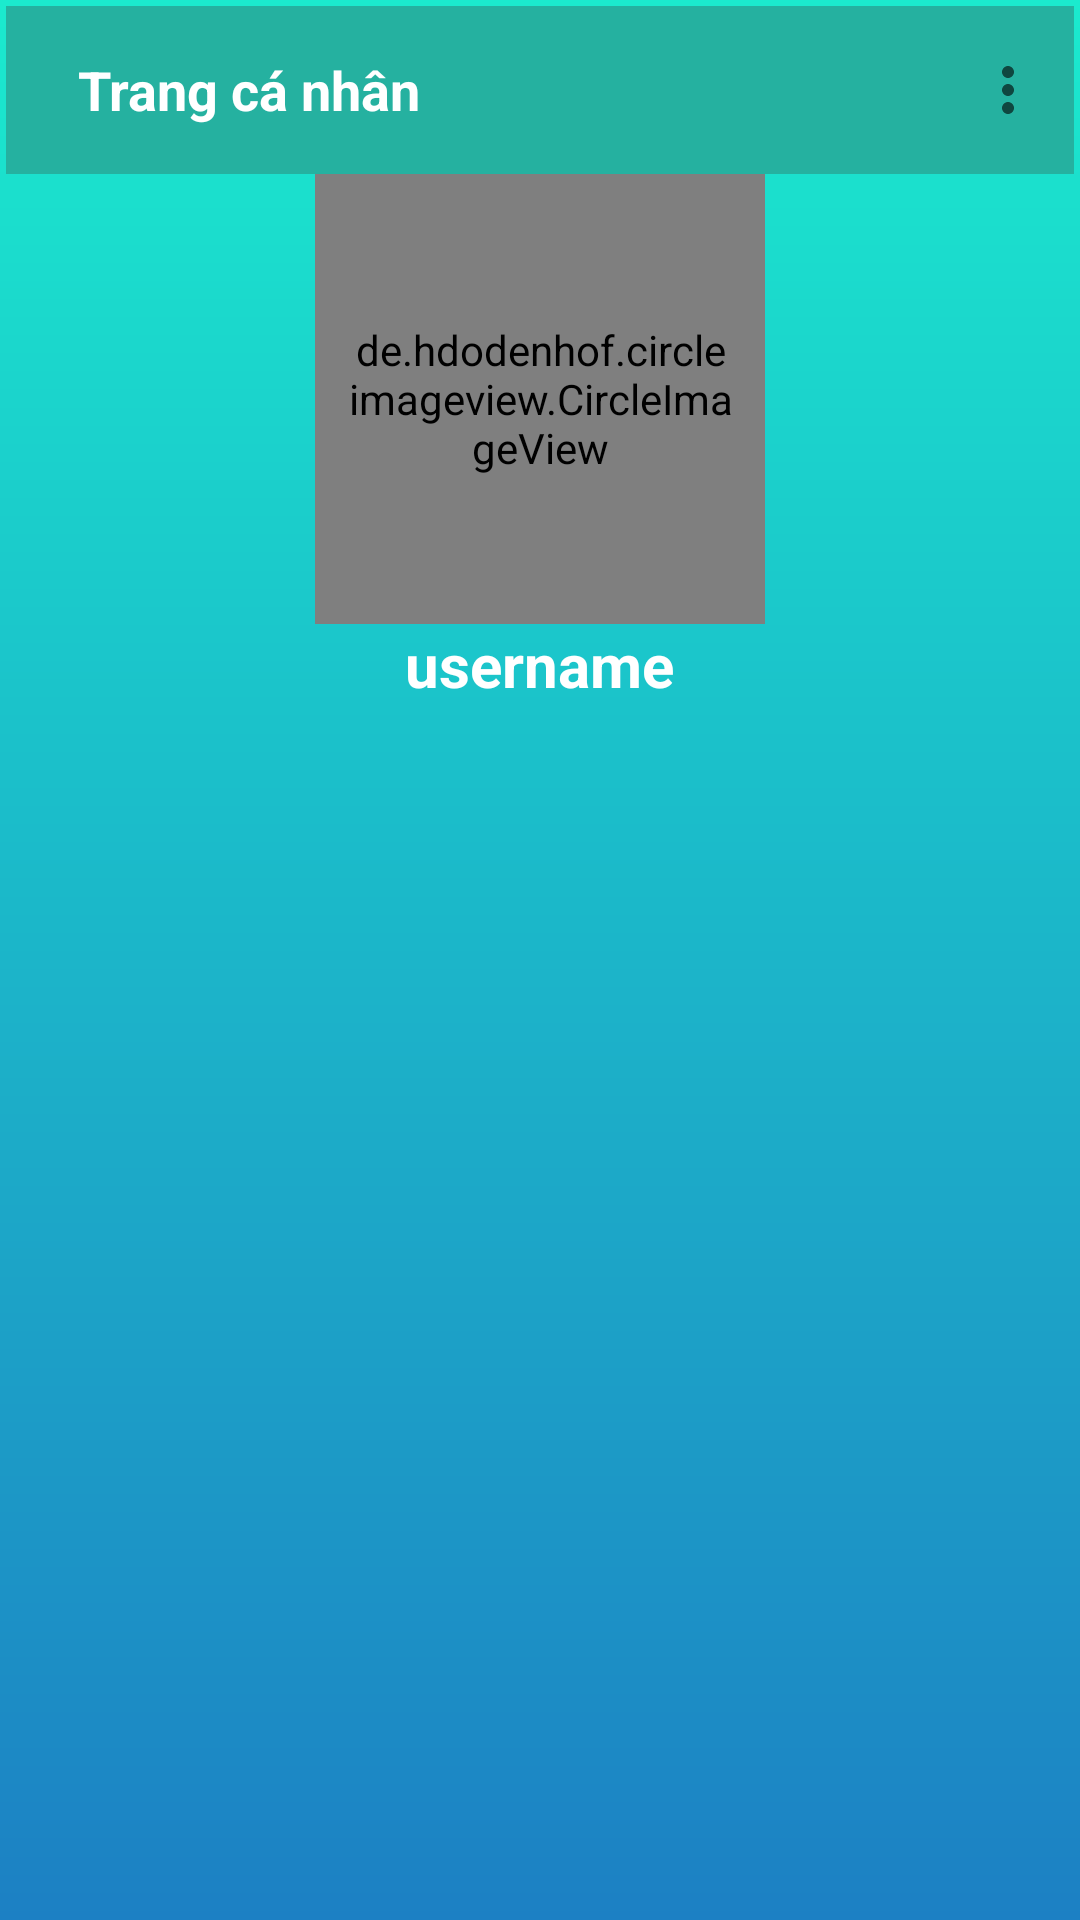

This screen was rendered from an Android layout file. Write that file and the resources it references.
<!-- AndroidManifest.xml: application theme AppTheme -->
<!-- res/layout/fragment_user.xml -->
<?xml version="1.0" encoding="utf-8"?>
<RelativeLayout xmlns:android="http://schemas.android.com/apk/res/android"
    xmlns:app="http://schemas.android.com/apk/res-auto"
    android:id="@+id/tabUser"
    android:layout_width="match_parent"
    android:layout_height="match_parent"
    android:background="@drawable/background">

    <com.google.android.material.appbar.AppBarLayout
        android:id="@+id/bar"
        android:layout_width="match_parent"
        android:layout_height="wrap_content">

        <androidx.appcompat.widget.Toolbar
            android:id="@+id/toolbar"
            android:layout_width="match_parent"
            android:layout_height="wrap_content"
            app:menu="@menu/user_menu"
            android:outlineSpotShadowColor="@color/white">

            <RelativeLayout
                android:layout_width="match_parent"
                android:layout_height="wrap_content">

                <TextView
                    android:id="@+id/header"
                    android:layout_width="wrap_content"
                    android:layout_height="wrap_content"
                    android:maxLines="1"
                    android:padding="8dp"
                    android:text="Trang cá nhân"
                    android:textColor="#fff"
                    android:textSize="18sp"
                    android:textStyle="bold" />

            </RelativeLayout>
        </androidx.appcompat.widget.Toolbar>

    </com.google.android.material.appbar.AppBarLayout>

    <LinearLayout
        android:id="@+id/username_heading"
        android:layout_width="match_parent"
        android:layout_height="wrap_content"
        android:layout_below="@+id/bar"
        android:orientation="vertical">

        <de.hdodenhof.circleimageview.CircleImageView
            android:id="@+id/image_profile"
            android:layout_width="150dp"
            android:layout_height="150dp"
            android:layout_alignTop="@+id/username_heading"
            android:layout_gravity="center"
            android:padding="10dp"
            android:src="@drawable/profile"
            app:civ_border_color="@color/white" />

        //username


        <TextView
            android:id="@+id/username"
            android:layout_width="wrap_content"
            android:layout_height="wrap_content"
            android:layout_gravity="center"
            android:layout_marginBottom="5dp"
            android:maxLines="1"
            android:text="username"
            android:textColor="#ffffff"
            android:textColorHint="#fff"
            android:textSize="20sp"
            android:textStyle="bold" />

        <androidx.recyclerview.widget.RecyclerView
            android:id="@+id/history"
            android:layout_width="match_parent"
            android:layout_height="match_parent"
            android:layout_below="@+id/username_heading"
            android:layout_marginTop="15dp"
            android:layout_marginBottom="15dp">

        </androidx.recyclerview.widget.RecyclerView>

    </LinearLayout>

    
        
        
        
        
        
        
        

        
            
            
            
            
            
            
            
            
            

        
            
            
            
            
            
            
            
            
            
            
    
</RelativeLayout>
<!-- resources referenced by this layout -->
<resources>
  <color name="white">#fff</color>
  <!-- drawable background (drawable) -->
  <?xml version="1.0" encoding="utf-8"?>
  <shape
      xmlns:android="http://schemas.android.com/apk/res/android">
      <padding
          android:left="2dp"
          android:right="2dp"
          android:top="2dp"
          android:bottom="2dp"/>
  
      <gradient
          android:angle="90"
          android:startColor="#1c80c4"
          android:endColor="#1beace"
          android:type="linear" />
  
  </shape>
  <!-- drawable background_login (drawable) -->
  <?xml version="1.0" encoding="utf-8"?>
  <shape
      xmlns:android="http://schemas.android.com/apk/res/android">
      <stroke
          android:width="2dp"
          android:color="#ffffff"/>
      <corners
          android:radius="5dp" />
      <padding
          android:left="2dp"
          android:right="2dp"
          android:top="2dp"
          android:bottom="2dp"/>
  
      <solid android:color="#ffffff"/>
  
  </shape>
  <!-- drawable background_signup (drawable) -->
  <?xml version="1.0" encoding="utf-8"?>
  <shape
      xmlns:android="http://schemas.android.com/apk/res/android">
      <corners
          android:radius="5dp" />
  
      <padding
          android:left="2dp"
          android:right="2dp"
          android:top="2dp"
          android:bottom="2dp"/>
  
      <gradient
              android:angle="180"
              android:startColor="#1c80c4"
              android:endColor="#1beace"
              android:type="linear" />
  
  </shape>
  <style name="AppTheme" parent="Theme.AppCompat.Light.NoActionBar">
          
          <item name="colorPrimary">@color/colorPrimary</item>
          <item name="colorPrimaryDark">@color/colorPrimaryDark</item>
          <item name="colorAccent">@color/colorAccent</item>
          <item name="android:colorForeground">@color/foreground_material_light</item>
      </style>
  <color name="colorPrimary">#25B1A0</color>
  <color name="colorPrimaryDark">#293152</color>
  <color name="colorAccent">#D81B60</color>
</resources>
